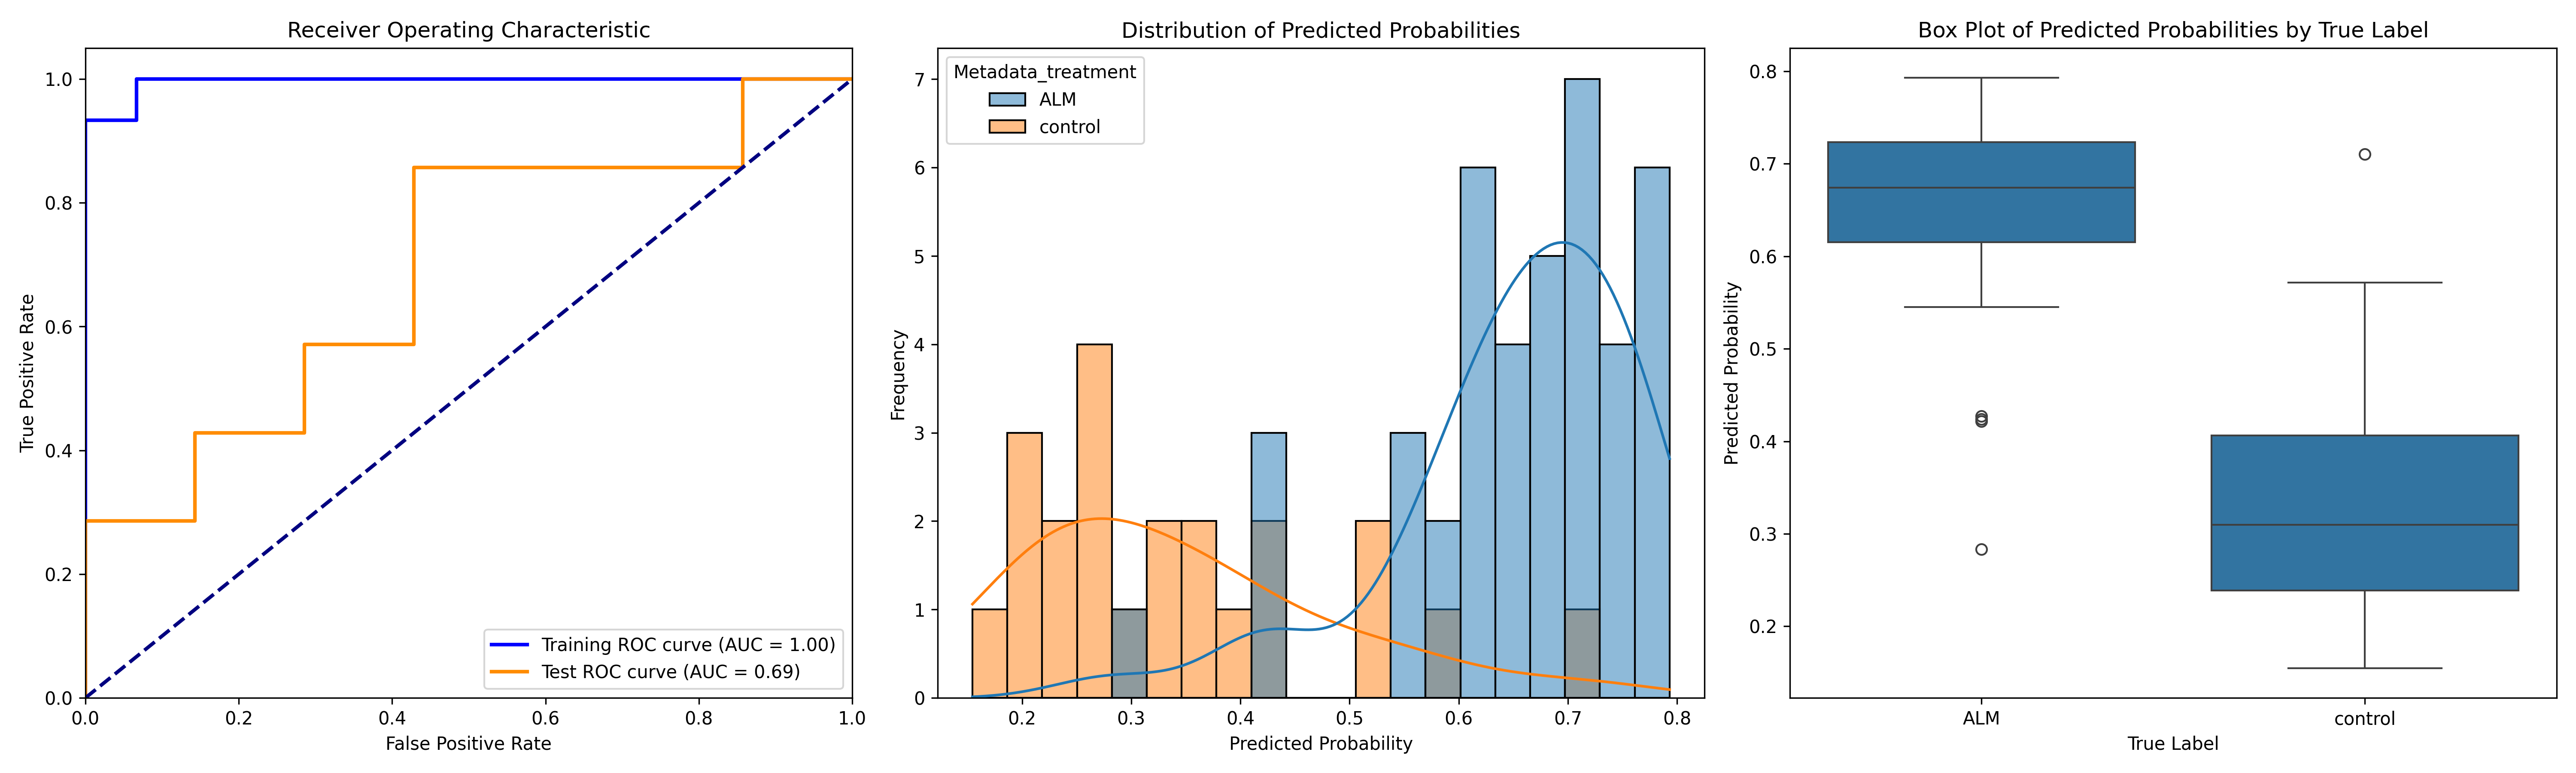

Data behind this chart, as committed beside it:
ObjectNumber, Metadata_site, Metadata_concentration, Metadata_hour, Metadata_treatment, Predicted_Probability, Is_Test, S
1, 0, 3, 4, ALM, 0.2831, True, -0.05922
1, 1, 3, 4, ALM, 0.674, False, 0.3317
2, 1, 3, 4, ALM, 0.5631, False, 0.2207
3, 1, 3, 4, ALM, 0.6062, False, 0.2638
1, 10, 3, 4, ALM, 0.776, False, 0.4337
2, 10, 3, 4, ALM, 0.4216, True, 0.07923
1, 11, 3, 4, ALM, 0.7383, True, 0.3959
2, 11, 3, 4, ALM, 0.7484, False, 0.4061
3, 11, 3, 4, ALM, 0.7235, False, 0.3812
4, 11, 3, 4, ALM, 0.5902, False, 0.2479
1, 12, 3, 4, ALM, 0.5449, False, 0.2026
2, 12, 3, 4, ALM, 0.6921, False, 0.3498
1, 13, 3, 4, ALM, 0.7796, False, 0.4372
2, 13, 3, 4, ALM, 0.4274, False, 0.08501
3, 13, 3, 4, ALM, 0.6788, False, 0.3365
1, 14, 3, 4, ALM, 0.6153, True, 0.273
2, 14, 3, 4, ALM, 0.7741, False, 0.4317
3, 14, 3, 4, ALM, 0.7635, False, 0.4211
1, 15, 3, 4, ALM, 0.6564, False, 0.3141
2, 15, 3, 4, ALM, 0.7135, True, 0.3712
3, 15, 3, 4, ALM, 0.6554, False, 0.3131
1, 2, 3, 4, ALM, 0.6291, False, 0.2867
2, 2, 3, 4, ALM, 0.5777, False, 0.2354
1, 3, 3, 4, ALM, 0.7167, False, 0.3744
2, 3, 3, 4, ALM, 0.6702, False, 0.3278
1, 4, 3, 4, ALM, 0.6436, False, 0.3013
1, 5, 3, 4, ALM, 0.4238, True, 0.0814
2, 5, 3, 4, ALM, 0.6314, False, 0.2891
3, 5, 3, 4, ALM, 0.7744, False, 0.432
1, 6, 3, 4, ALM, 0.6609, False, 0.3185
2, 6, 3, 4, ALM, 0.7046, False, 0.3623
3, 6, 3, 4, ALM, 0.7357, False, 0.3933
1, 7, 3, 4, ALM, 0.7142, False, 0.3719
1, 8, 3, 4, ALM, 0.6299, False, 0.2876
2, 8, 3, 4, ALM, 0.7168, False, 0.3744
3, 8, 3, 4, ALM, 0.7471, False, 0.4048
4, 8, 3, 4, ALM, 0.6291, False, 0.2868
5, 8, 3, 4, ALM, 0.7214, False, 0.379
6, 8, 3, 4, ALM, 0.6741, False, 0.3318
1, 9, 3, 4, ALM, 0.5565, True, 0.2141
2, 9, 3, 4, ALM, 0.7932, False, 0.4508
1, 0, 0, 2, control, 0.2163, True, -0.1261
1, 1, 0, 2, control, 0.7103, True, 0.3679
2, 1, 0, 2, control, 0.2262, False, -0.1162
1, 10, 0, 2, control, 0.2345, False, -0.1079
1, 11, 0, 2, control, 0.4127, False, 0.07036
2, 11, 0, 2, control, 0.2564, False, -0.08591
1, 12, 0, 2, control, 0.2783, False, -0.0641
1, 13, 0, 2, control, 0.3765, False, 0.03415
2, 13, 0, 2, control, 0.358, False, 0.01565
1, 15, 0, 2, control, 0.2094, False, -0.1329
2, 15, 0, 2, control, 0.5254, True, 0.1831
1, 2, 0, 2, control, 0.5714, True, 0.2291
1, 4, 0, 2, control, 0.2524, False, -0.08992
1, 5, 0, 2, control, 0.2015, False, -0.1408
2, 5, 0, 2, control, 0.3433, False, 0.00097
3, 5, 0, 2, control, 0.3869, False, 0.04457
1, 6, 0, 2, control, 0.3308, True, -0.01153
2, 6, 0, 2, control, 0.2692, False, -0.07313
3, 6, 0, 2, control, 0.2886, True, -0.05372
... 3 more rows
